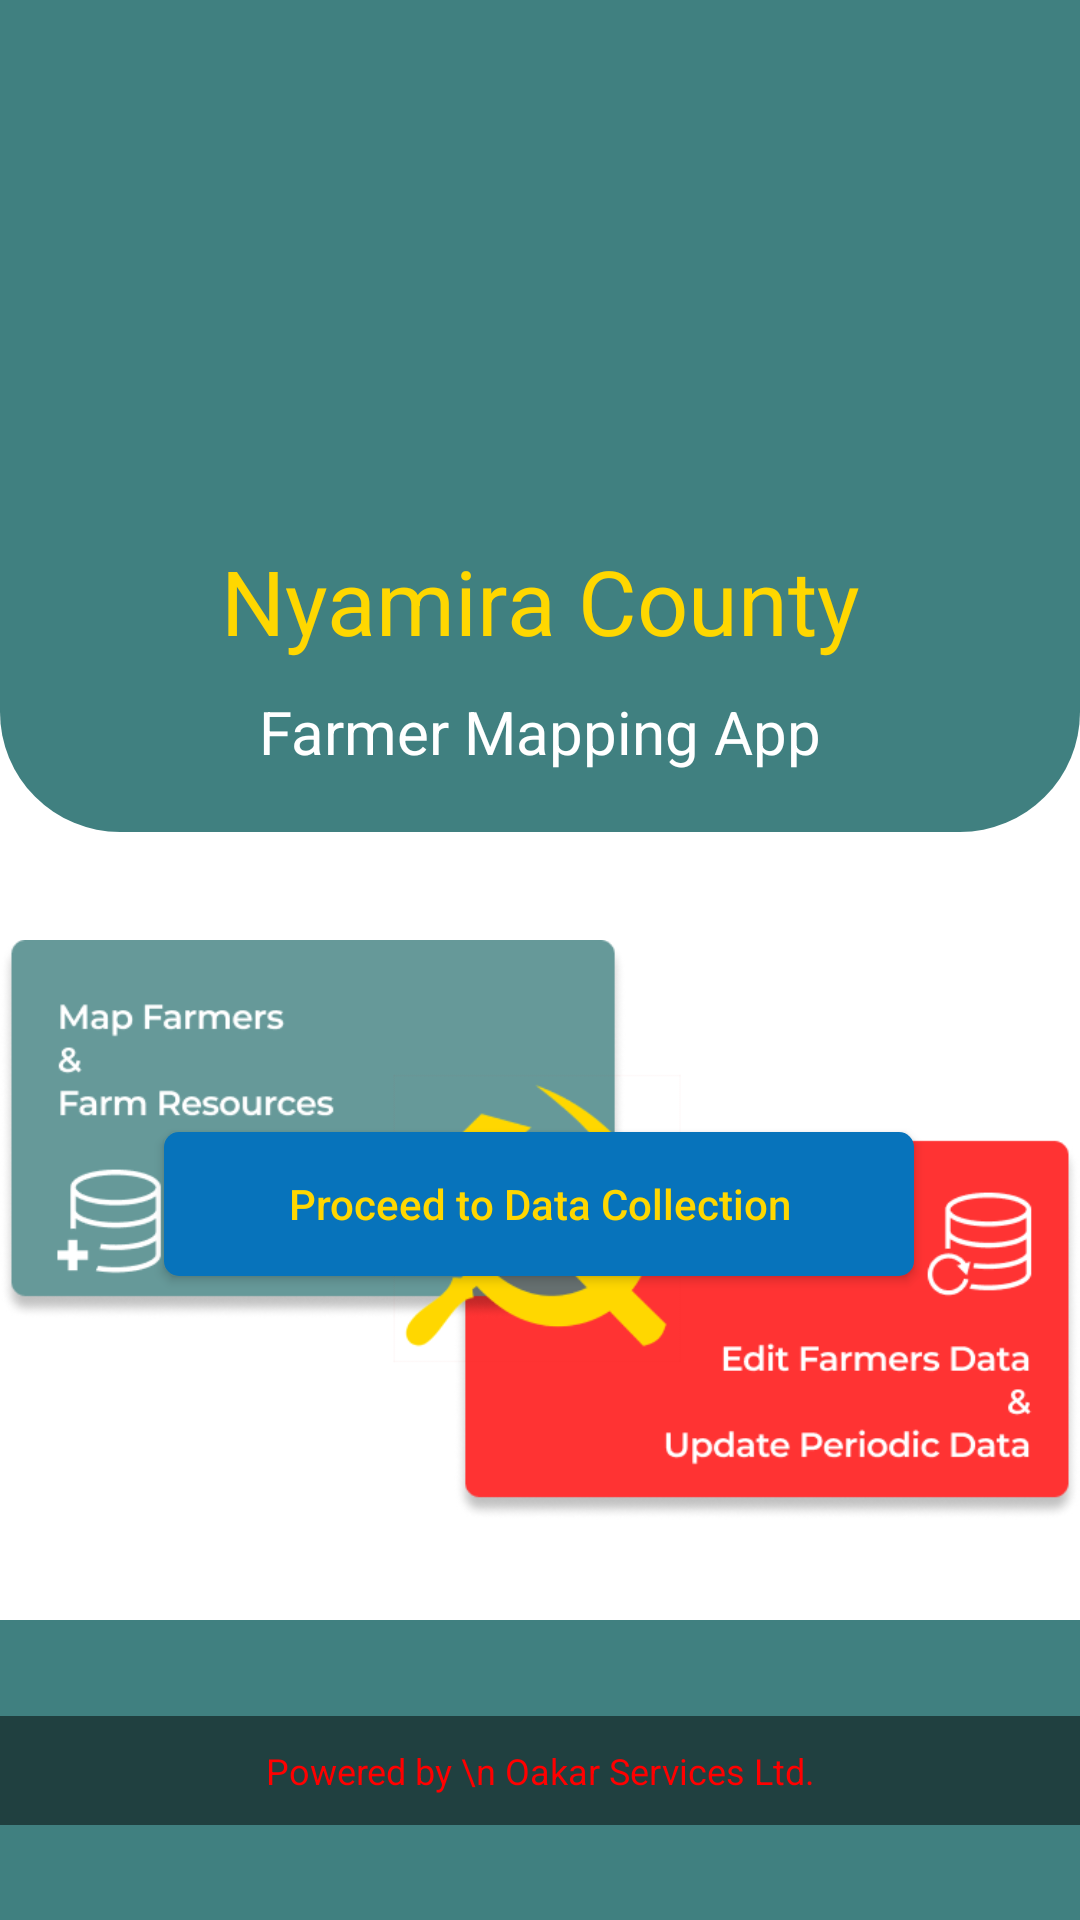

The Android layout XML behind this screen, and the referenced resources:
<!-- AndroidManifest.xml: application theme Theme.FarmerMappingApp -->
<!-- res/layout/activity_landing.xml -->
<?xml version="1.0" encoding="utf-8"?>
<androidx.constraintlayout.widget.ConstraintLayout xmlns:android="http://schemas.android.com/apk/res/android"
    xmlns:tools="http://schemas.android.com/tools"
    android:layout_width="match_parent"
    android:layout_height="match_parent"
    android:background="@drawable/landing_bg2"
    xmlns:app="http://schemas.android.com/apk/res-auto">

    <androidx.constraintlayout.widget.ConstraintLayout
        android:id="@+id/cont_top"
        android:layout_width="match_parent"
        android:layout_height="wrap_content"
        app:layout_constraintTop_toTopOf="parent"
        android:background="@drawable/darkgreen_card"
        >

        <ImageView
            android:id="@+id/intro"
            android:layout_width="match_parent"
            android:layout_height="180dp"
            android:src="@drawable/nyamira_logo"
            app:layout_constraintBottom_toTopOf="@id/cont_credits"
            tools:layout_editor_absoluteX="0dp" />

        <TextView
            android:id="@+id/county"
            android:layout_width="match_parent"
            android:layout_height="wrap_content"
            app:layout_constraintTop_toTopOf="parent"
            app:layout_constraintBottom_toTopOf="@id/app_name"
            android:text="Nyamira County"
            android:textColor="@color/yellow"
            android:textSize="30sp"
            android:gravity="center"
            android:layout_marginTop="180dp"/>
        <TextView
            android:id="@+id/app_name"
            android:layout_width="match_parent"
            android:layout_height="wrap_content"
            app:layout_constraintTop_toBottomOf="@id/county"
            app:layout_constraintBottom_toBottomOf="parent"
            android:text="@string/farmer_mapping_app"
            android:layout_marginBottom="20dp"
            android:layout_marginTop="10dp"
            android:textSize="20sp"
            android:textColor="@color/white"
            android:gravity="center"
            />

    </androidx.constraintlayout.widget.ConstraintLayout>

    <androidx.appcompat.widget.AppCompatButton
        android:id="@+id/next"
        android:layout_width="250dp"
        android:layout_height="wrap_content"
        android:layout_marginTop="100dp"
        android:background="@drawable/dark_blue_button"
        android:text="Proceed to Data Collection"
        android:textAllCaps="false"
        android:textColor="@color/yellow"
        app:layout_constraintBottom_toTopOf="@id/intro"
        app:layout_constraintEnd_toEndOf="parent"
        app:layout_constraintHorizontal_bias="0.496"
        app:layout_constraintStart_toStartOf="parent"
        app:layout_constraintTop_toBottomOf="@id/cont_top"
        app:layout_constraintVertical_bias="0.0" />

    <ImageView
        android:id="@+id/landingintro"
        android:layout_width="match_parent"
        android:layout_height="200dp"
        android:layout_marginBottom="30dp"
        android:src="@drawable/landing_intro2"
        app:layout_constraintBottom_toTopOf="@id/cont_credits"
        tools:layout_editor_absoluteX="24dp" />

    <androidx.constraintlayout.widget.ConstraintLayout
        android:id="@+id/cont_credits"
        android:layout_width="match_parent"
        android:layout_height="100dp"
        android:background="@color/bluegreen"
        app:layout_constraintBottom_toBottomOf="parent">

        <TextView
            android:layout_width="match_parent"
            android:layout_height="wrap_content"
            android:text="Powered by \n Oakar Services Ltd."
            android:background="@color/translucent_black"
            android:textColor="@color/red"
            android:gravity="center"
            android:padding="10dp"
            android:textSize="12sp"
            app:layout_constraintTop_toTopOf="parent"
            app:layout_constraintBottom_toBottomOf="parent"
            />

    </androidx.constraintlayout.widget.ConstraintLayout>


</androidx.constraintlayout.widget.ConstraintLayout>
<!-- resources referenced by this layout -->
<resources>
  <color name="bluegreen">#408080</color>
  <color name="red">#FF0000</color>
  <color name="translucent_black">#80000000</color>
  <color name="white">#FFFFFF</color>
  <color name="yellow">#FFD700</color>
  <!-- drawable dark_blue_button (drawable) -->
  <?xml version="1.0" encoding="utf-8"?>
  <shape android:shape="rectangle" xmlns:android="http://schemas.android.com/apk/res/android">
      <solid android:color="@color/dullblue"/>
      <corners android:radius="5dp"/>
  </shape>
  <!-- drawable darkgreen_card (drawable) -->
  <?xml version="1.0" encoding="utf-8"?>
  <shape android:shape="rectangle" xmlns:android="http://schemas.android.com/apk/res/android">
      <solid android:color="@color/bluegreen"/>
      <corners android:bottomLeftRadius="40dp" android:bottomRightRadius="40dp"/>
  </shape>
  <!-- drawable landing_intro2: png bitmap (drawable-v24, 42539 bytes) -->
  <string name="farmer_mapping_app">Farmer Mapping App</string>
  <style name="Theme.FarmerMappingApp" parent="Theme.MaterialComponents.DayNight.NoActionBar">
          
          <item name="colorPrimary">@color/dark_green</item>
          <item name="colorPrimaryVariant">@color/bluegreen</item>
          <item name="colorOnPrimary">@color/white</item>
          
          <item name="colorSecondary">@color/red</item>
          <item name="colorSecondaryVariant">@color/red</item>
          <item name="colorOnSecondary">@color/bluegreen</item>
          
          <item name="android:statusBarColor" tools:targetApi="l">?attr/colorPrimary</item>
          
          <item name="android:spinnerItemStyle">@style/SpinnerItem</item>
          <item name="android:spinnerDropDownItemStyle">@style/SpinnerDropDownItem</item>
      </style>
  <color name="dullblue">#0773BB</color>
  <color name="dark_green">#1F443D</color>
  <style name="SpinnerItem">
          <item name="android:textColor">@color/dark_green</item>
          <item name="android:textSize">12sp</item>
          <item name="android:padding">10dp</item>
      </style>
  <style name="SpinnerDropDownItem">
          <item name="android:textColor">@color/dark_green</item>
          <item name="android:background">@color/white</item>
      </style>
</resources>
